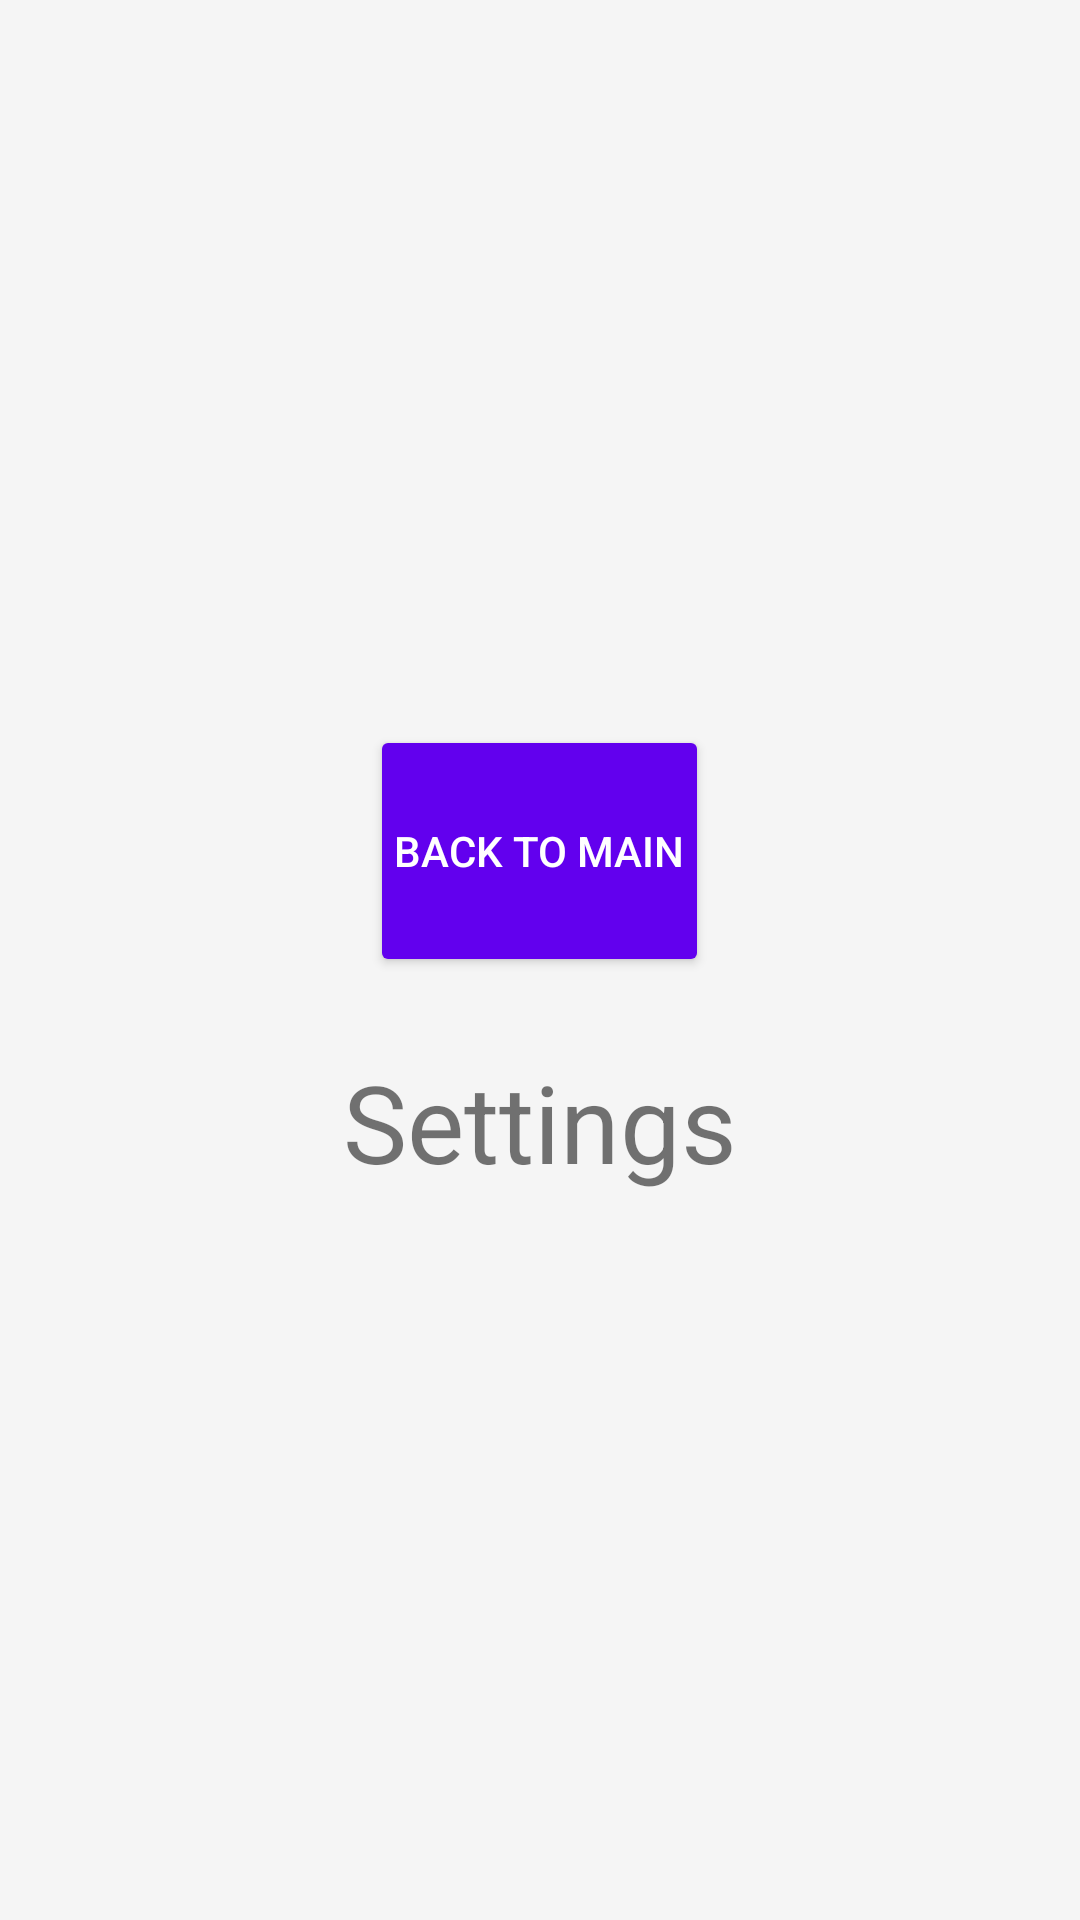

This screen was rendered from an Android layout file. Write that file and the resources it references.
<!-- AndroidManifest.xml: application theme Theme.DisplayImagesMenus -->
<!-- res/layout/activity_setting.xml -->
<?xml version="1.0" encoding="utf-8"?>
<LinearLayout xmlns:android="http://schemas.android.com/apk/res/android"
    xmlns:app="http://schemas.android.com/apk/res-auto"
    xmlns:tools="http://schemas.android.com/tools"
    android:id="@+id/main"
    android:layout_width="match_parent"
    android:layout_height="match_parent"
    android:orientation="vertical"
    android:gravity="center"
    android:padding="16dp"
    android:background="#F5F5F5"
    tools:context=".SettingActivity">
    <Button
    android:id="@+id/backToMainButton"
    android:layout_width="wrap_content"
    android:layout_height="84dp"
    android:layout_marginBottom="24dp"
    android:backgroundTint="#FF6200EE"
    android:padding="8dp"
    android:text="Back to Main"
    android:textColor="#FFF" />
    <TextView
        android:layout_width="match_parent"
        android:layout_height="wrap_content"
        android:text="Settings"
        android:textSize="36dp"
        android:gravity="center" />


</LinearLayout>
<!-- resources referenced by this layout -->
<resources>
  <style name="Theme.DisplayImagesMenus" parent="Base.Theme.DisplayImagesMenus" />
  <style name="Base.Theme.DisplayImagesMenus" parent="Theme.AppCompat.Light">
          
          
      </style>
</resources>
